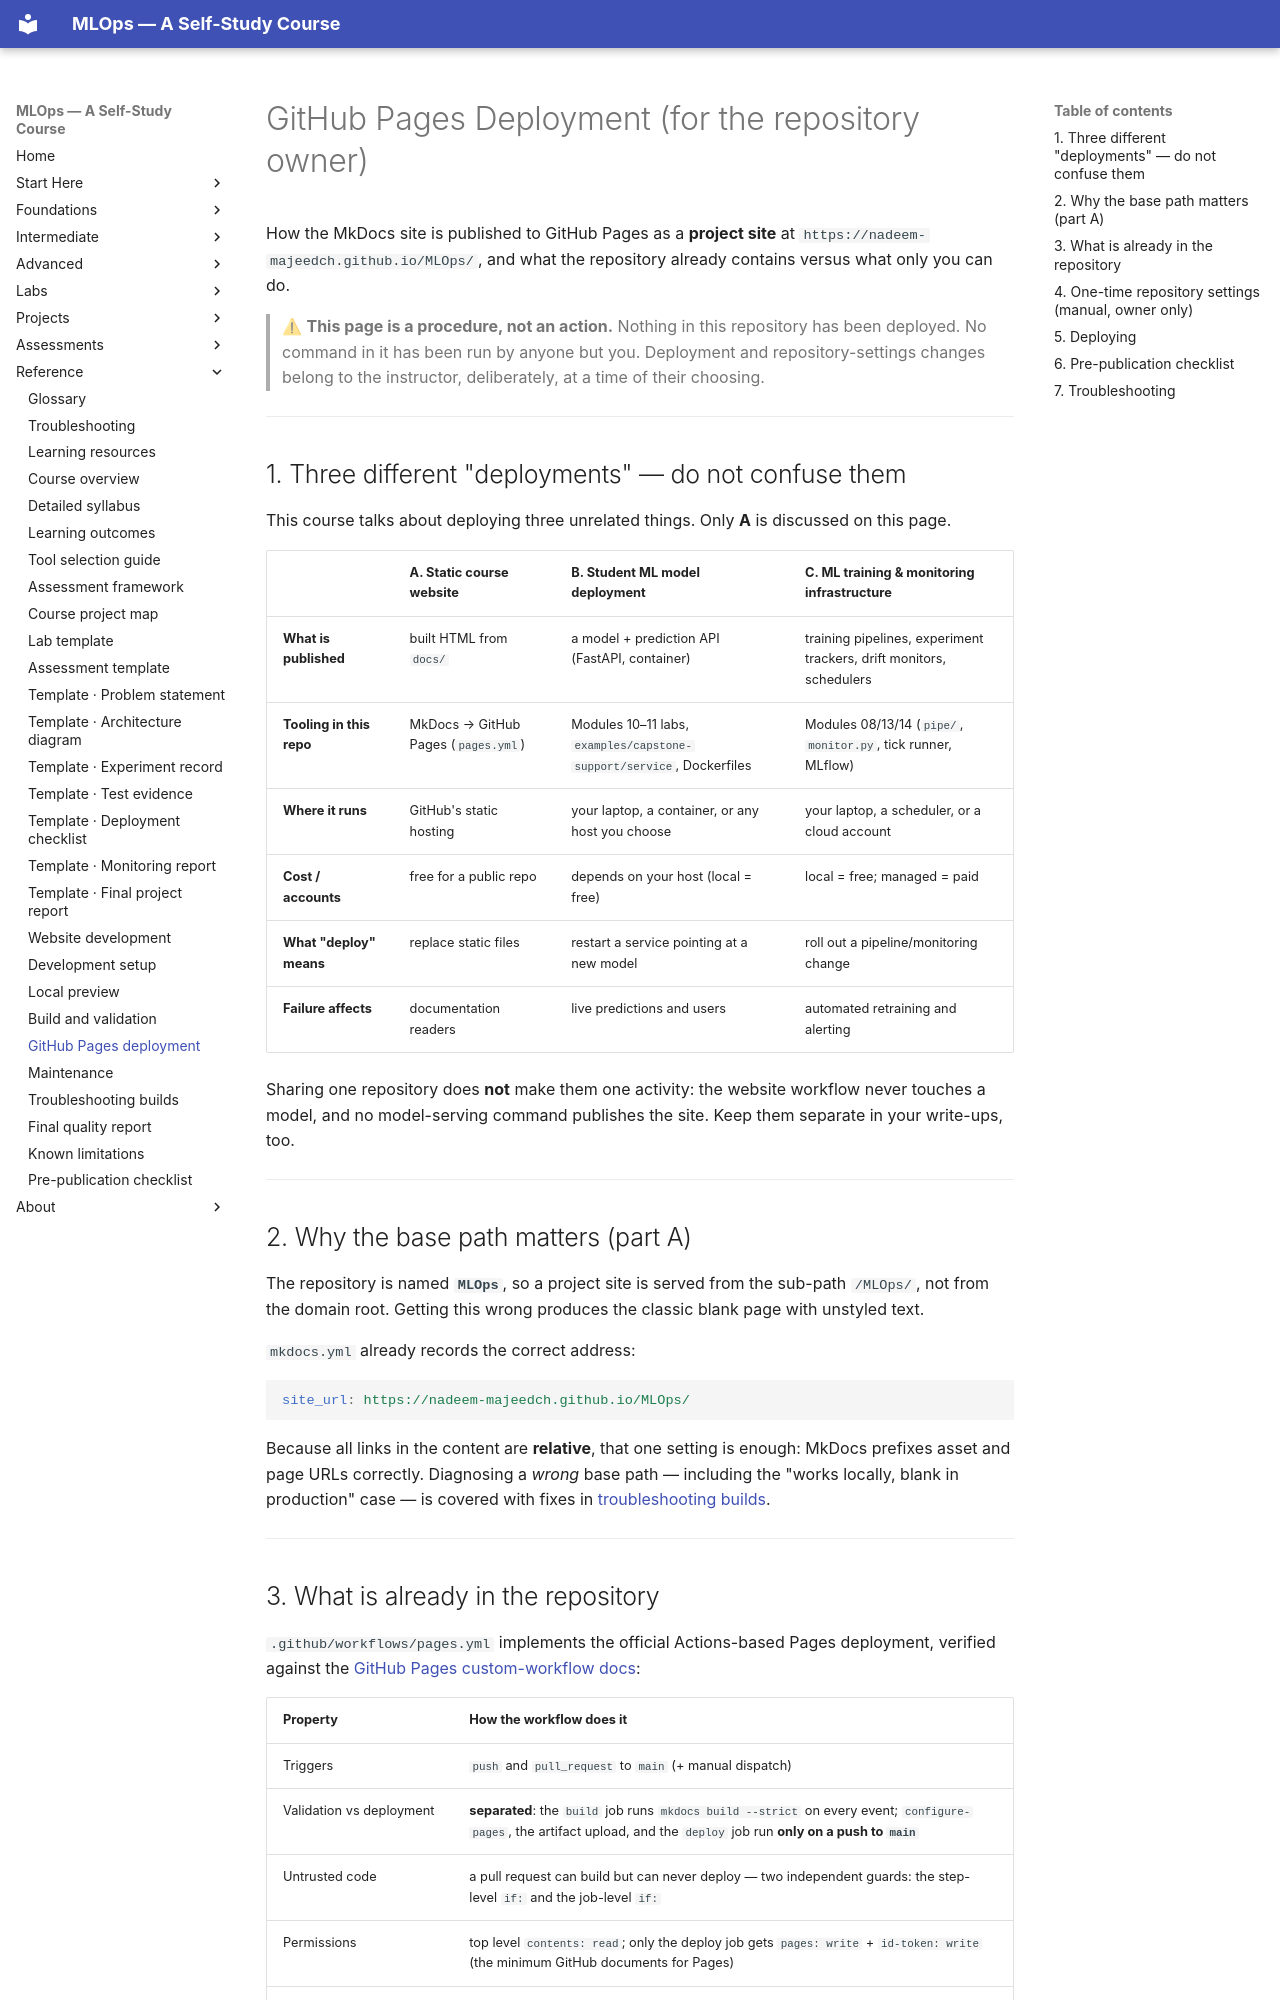

repository: nadeem-majeedch/MLOps2026 · page: reference-guides/github-pages-deployment/index.html · generator: mkdocs

# GitHub Pages Deployment (for the repository owner)

How the MkDocs site is published to GitHub Pages as a **project site** at
`https://nadeem-majeedch.github.io/MLOps/`, and what the repository already
contains versus what only you can do.

> ⚠ **This page is a procedure, not an action.** Nothing in this repository
> has been deployed. No command in it has been run by anyone but you.
> Deployment and repository-settings changes belong to the instructor,
> deliberately, at a time of their choosing.

---

## 1. Three different "deployments" — do not confuse them

This course talks about deploying three unrelated things. Only **A** is
discussed on this page.

| | A. Static course website | B. Student ML model deployment | C. ML training & monitoring infrastructure |
|---|---|---|---|
| **What is published** | built HTML from `docs/` | a model + prediction API (FastAPI, container) | training pipelines, experiment trackers, drift monitors, schedulers |
| **Tooling in this repo** | MkDocs → GitHub Pages (`pages.yml`) | Modules 10–11 labs, `examples/capstone-support/service`, Dockerfiles | Modules 08/13/14 (`pipe/`, `monitor.py`, tick runner, MLflow) |
| **Where it runs** | GitHub's static hosting | your laptop, a container, or any host you choose | your laptop, a scheduler, or a cloud account |
| **Cost / accounts** | free for a public repo | depends on your host (local = free) | local = free; managed = paid |
| **What "deploy" means** | replace static files | restart a service pointing at a new model | roll out a pipeline/monitoring change |
| **Failure affects** | documentation readers | live predictions and users | automated retraining and alerting |

Sharing one repository does **not** make them one activity: the website
workflow never touches a model, and no model-serving command publishes the
site. Keep them separate in your write-ups, too.

---

## 2. Why the base path matters (part A)

The repository is named **`MLOps`**, so a project site is served from the
sub-path `/MLOps/`, not from the domain root. Getting this wrong produces
the classic blank page with unstyled text.

`mkdocs.yml` already records the correct address:

```yaml
site_url: https://nadeem-majeedch.github.io/MLOps/
```

Because all links in the content are **relative**, that one setting is
enough: MkDocs prefixes asset and page URLs correctly. Diagnosing a
*wrong* base path — including the "works locally, blank in production"
case — is covered with fixes in
[troubleshooting builds](troubleshooting-builds.md#part-b-wrong-base-path-in-production).

---
